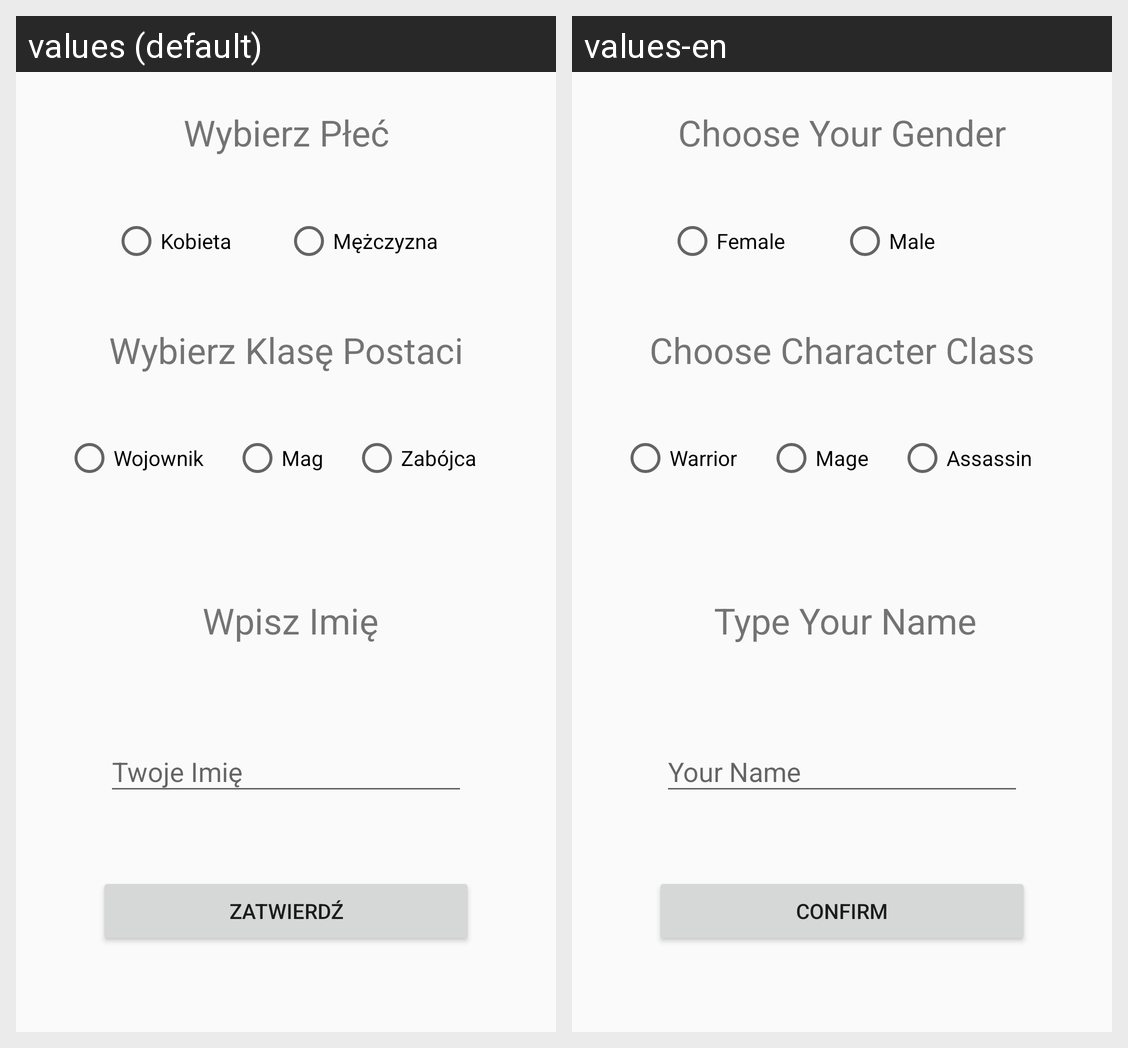

For this localized Android screen grid, give each drawn string resource with its value in every locale shown.
Android screen res/layout/activity_path_chooser.xml rendered under 2 locales, left to right: values (default), values-en. Device: Nexus 5 (rendered at 1080×1920; each locale shown at half size, 540×960, under a caption strip naming it); theme AppTheme.
Strings drawn on this screen, with the default value and each locale's value (text and hints the layout hard-codes, and strings that could not be matched under every locale, appear in the picture but are not listed):

choose_your_gender
  values: Wybierz Płeć
  values-en: Choose Your Gender

female
  values: Kobieta
  values-en: Female

male
  values: Mężczyzna
  values-en: Male

choose_character_class
  values: Wybierz Klasę Postaci
  values-en: Choose Character Class

warrior
  values: Wojownik
  values-en: Warrior

mage
  values: Mag
  values-en: Mage

assassin
  values: Zabójca
  values-en: Assassin

type_your_name
  values: Wpisz Imię
  values-en: Type Your Name

hint
  values: Twoje Imię
  values-en: Your Name

confirm
  values: Zatwierdź
  values-en: Confirm
